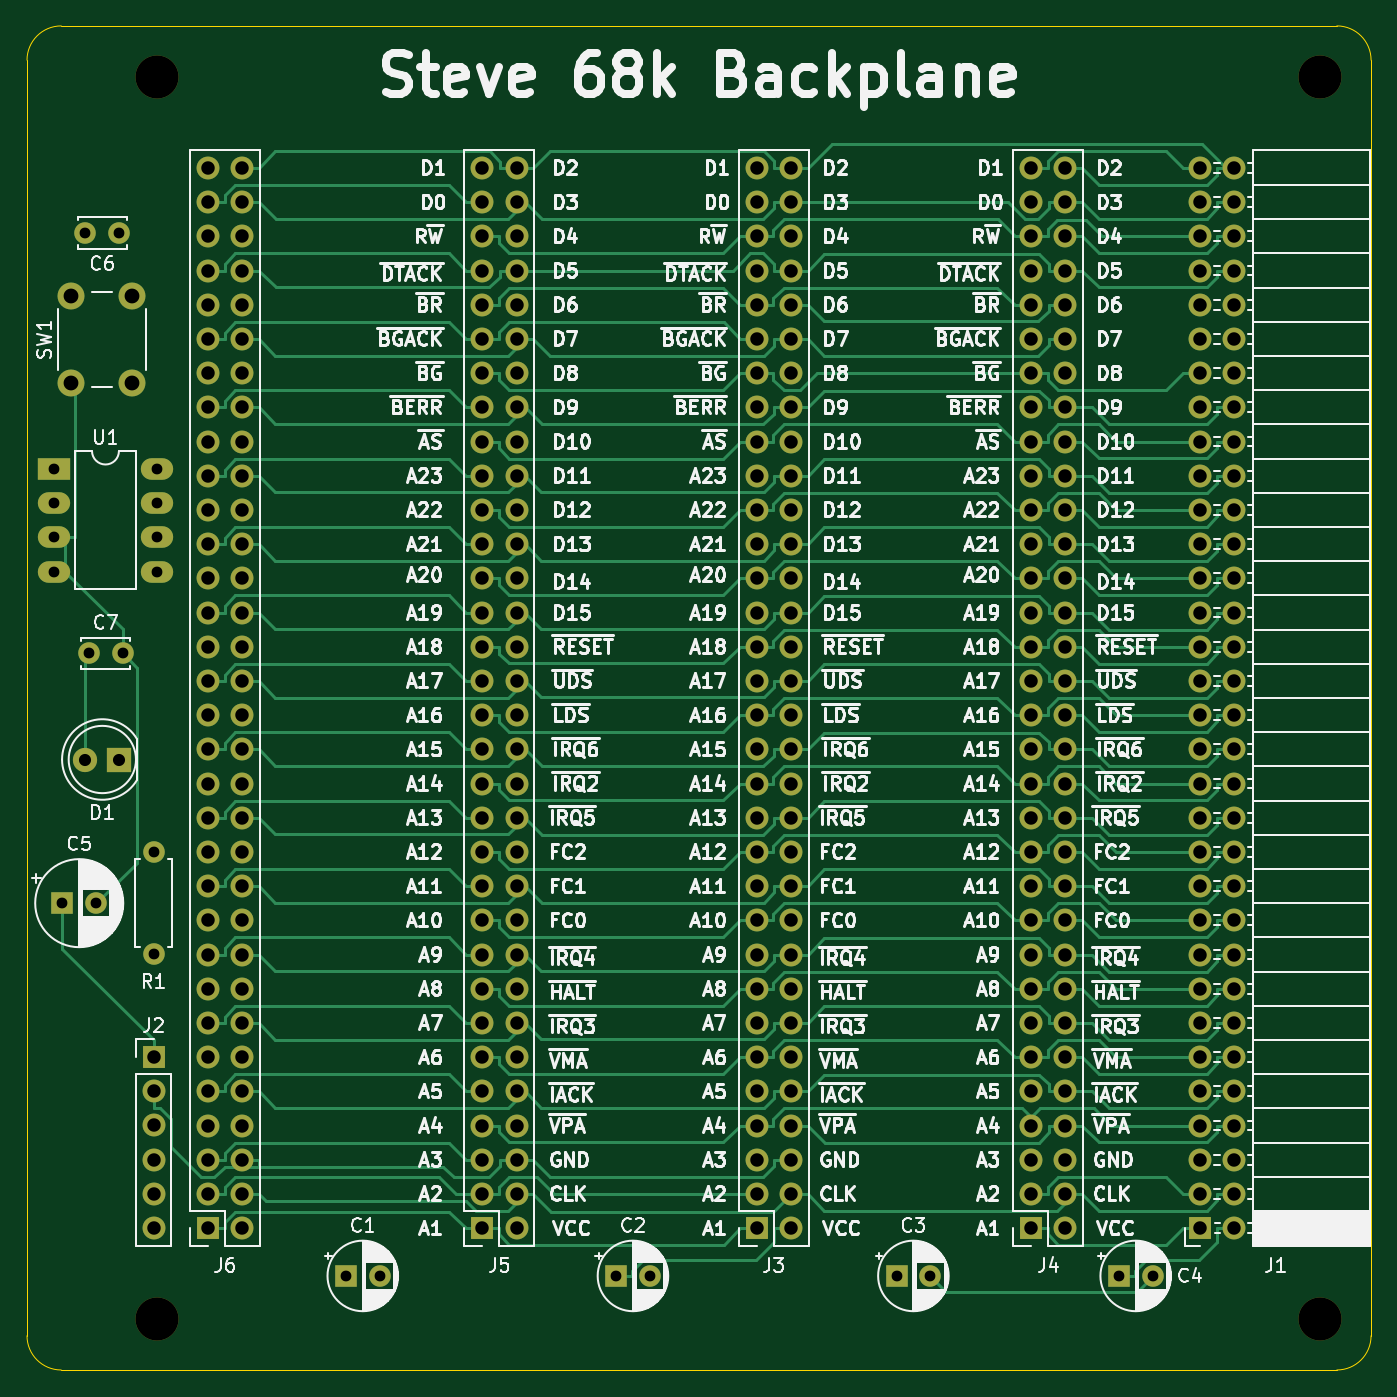
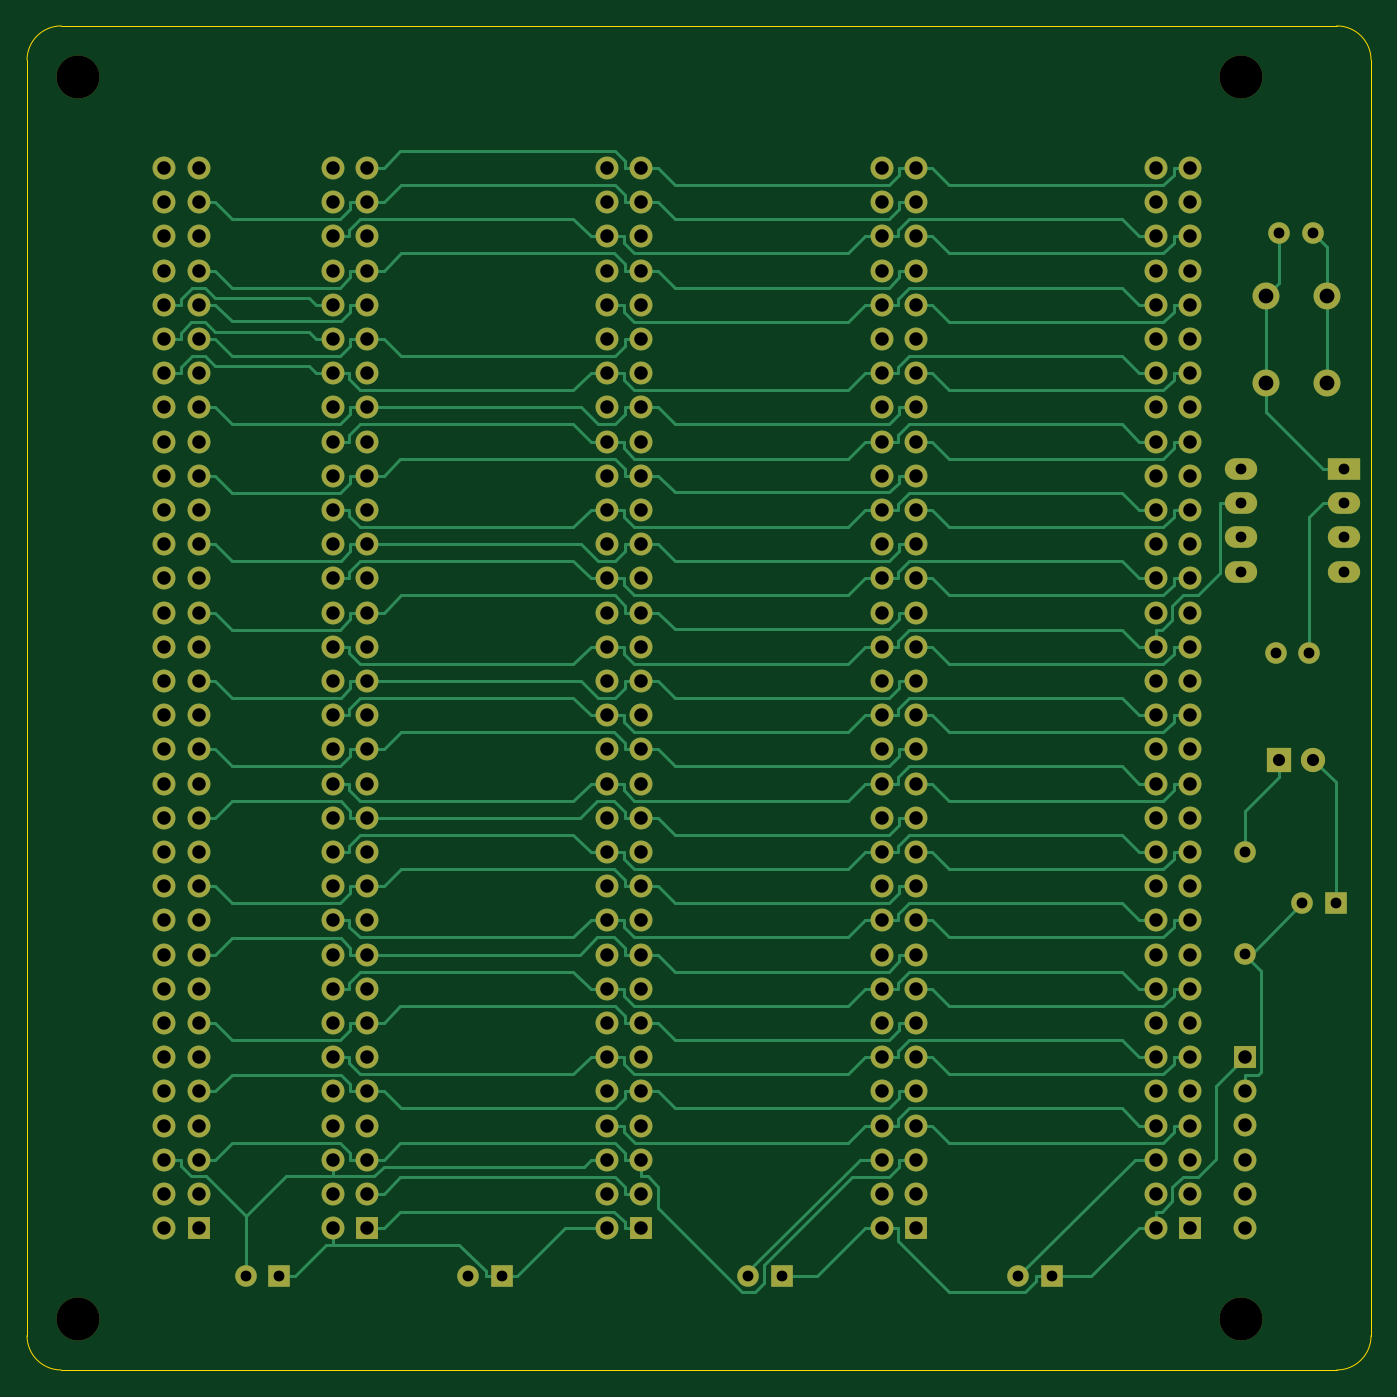
Circuit board: 11 layer files. Board 99.8 x 99.8 mm.
- bottom_copper: Backplane-B_Cu.gbl (51275 bytes)
- bottom_mask: Backplane-B_Mask.gbs (10487 bytes)
- paste: Backplane-B_Paste.gbp (506 bytes)
- bottom_silk: Backplane-B_Silkscreen.gbo (10491 bytes)
- outline: Backplane-Edge_Cuts.gm1 (1077 bytes)
- top_copper: Backplane-F_Cu.gtl (59187 bytes)
- top_mask: Backplane-F_Mask.gts (10487 bytes)
- paste: Backplane-F_Paste.gtp (506 bytes)
- top_silk: Backplane-F_Silkscreen.gto (241159 bytes)
- drill: Backplane-NPTH.drl (409 bytes)
- drill: Backplane-PTH.drl (6447 bytes)

=== bottom_copper: Backplane-B_Cu.gbl (51275 bytes, source omitted) ===
=== bottom_mask: Backplane-B_Mask.gbs (10487 bytes, source omitted) ===
=== paste: Backplane-B_Paste.gbp ===
G04 #@! TF.GenerationSoftware,KiCad,Pcbnew,(6.0.2)*
G04 #@! TF.CreationDate,2022-10-15T15:33:45-07:00*
G04 #@! TF.ProjectId,Backplane,4261636b-706c-4616-9e65-2e6b69636164,1.0*
G04 #@! TF.SameCoordinates,Original*
G04 #@! TF.FileFunction,Paste,Bot*
G04 #@! TF.FilePolarity,Positive*
%FSLAX46Y46*%
G04 Gerber Fmt 4.6, Leading zero omitted, Abs format (unit mm)*
G04 Created by KiCad (PCBNEW (6.0.2)) date 2022-10-15 15:33:45*
%MOMM*%
%LPD*%
G01*
G04 APERTURE LIST*
G04 APERTURE END LIST*
M02*

=== bottom_silk: Backplane-B_Silkscreen.gbo (10491 bytes, source omitted) ===
=== outline: Backplane-Edge_Cuts.gm1 ===
G04 #@! TF.GenerationSoftware,KiCad,Pcbnew,(6.0.2)*
G04 #@! TF.CreationDate,2022-10-15T15:33:45-07:00*
G04 #@! TF.ProjectId,Backplane,4261636b-706c-4616-9e65-2e6b69636164,1.0*
G04 #@! TF.SameCoordinates,Original*
G04 #@! TF.FileFunction,Profile,NP*
%FSLAX46Y46*%
G04 Gerber Fmt 4.6, Leading zero omitted, Abs format (unit mm)*
G04 Created by KiCad (PCBNEW (6.0.2)) date 2022-10-15 15:33:45*
%MOMM*%
%LPD*%
G01*
G04 APERTURE LIST*
G04 #@! TA.AperFunction,Profile*
%ADD10C,0.100000*%
G04 #@! TD*
G04 APERTURE END LIST*
D10*
X193802000Y-146431000D02*
G75*
G03*
X196342000Y-143891000I-1J2540001D01*
G01*
X193802000Y-46609000D02*
X99060000Y-46609000D01*
X196342000Y-49149000D02*
G75*
G03*
X193802000Y-46609000I-2540001J-1D01*
G01*
X196342000Y-143891000D02*
X196342000Y-49149000D01*
X99060000Y-146431000D02*
X193802000Y-146431000D01*
X99060000Y-46609000D02*
G75*
G03*
X96520000Y-49149000I1J-2540001D01*
G01*
X96520000Y-49149000D02*
X96520000Y-143891000D01*
X96520000Y-143891000D02*
G75*
G03*
X99060000Y-146431000I2540001J1D01*
G01*
M02*

=== top_copper: Backplane-F_Cu.gtl (59187 bytes, source omitted) ===
=== top_mask: Backplane-F_Mask.gts (10487 bytes, source omitted) ===
=== paste: Backplane-F_Paste.gtp ===
G04 #@! TF.GenerationSoftware,KiCad,Pcbnew,(6.0.2)*
G04 #@! TF.CreationDate,2022-10-15T15:33:45-07:00*
G04 #@! TF.ProjectId,Backplane,4261636b-706c-4616-9e65-2e6b69636164,1.0*
G04 #@! TF.SameCoordinates,Original*
G04 #@! TF.FileFunction,Paste,Top*
G04 #@! TF.FilePolarity,Positive*
%FSLAX46Y46*%
G04 Gerber Fmt 4.6, Leading zero omitted, Abs format (unit mm)*
G04 Created by KiCad (PCBNEW (6.0.2)) date 2022-10-15 15:33:45*
%MOMM*%
%LPD*%
G01*
G04 APERTURE LIST*
G04 APERTURE END LIST*
M02*

=== top_silk: Backplane-F_Silkscreen.gto (241159 bytes, source omitted) ===
=== drill: Backplane-NPTH.drl ===
M48
; DRILL file {KiCad (6.0.2)} date Sat Oct 15 15:33:46 2022
; FORMAT={-:-/ absolute / inch / decimal}
; #@! TF.CreationDate,2022-10-15T15:33:46-07:00
; #@! TF.GenerationSoftware,Kicad,Pcbnew,(6.0.2)
; #@! TF.FileFunction,NonPlated,1,2,NPTH
FMAT,2
INCH
; #@! TA.AperFunction,NonPlated,NPTH,ComponentDrill
T1C0.1260
%
G90
G05
T1
X4.18Y-1.985
X4.18Y-5.615
X7.58Y-1.985
X7.58Y-5.615
T0
M30

=== drill: Backplane-PTH.drl (6447 bytes, source omitted) ===
